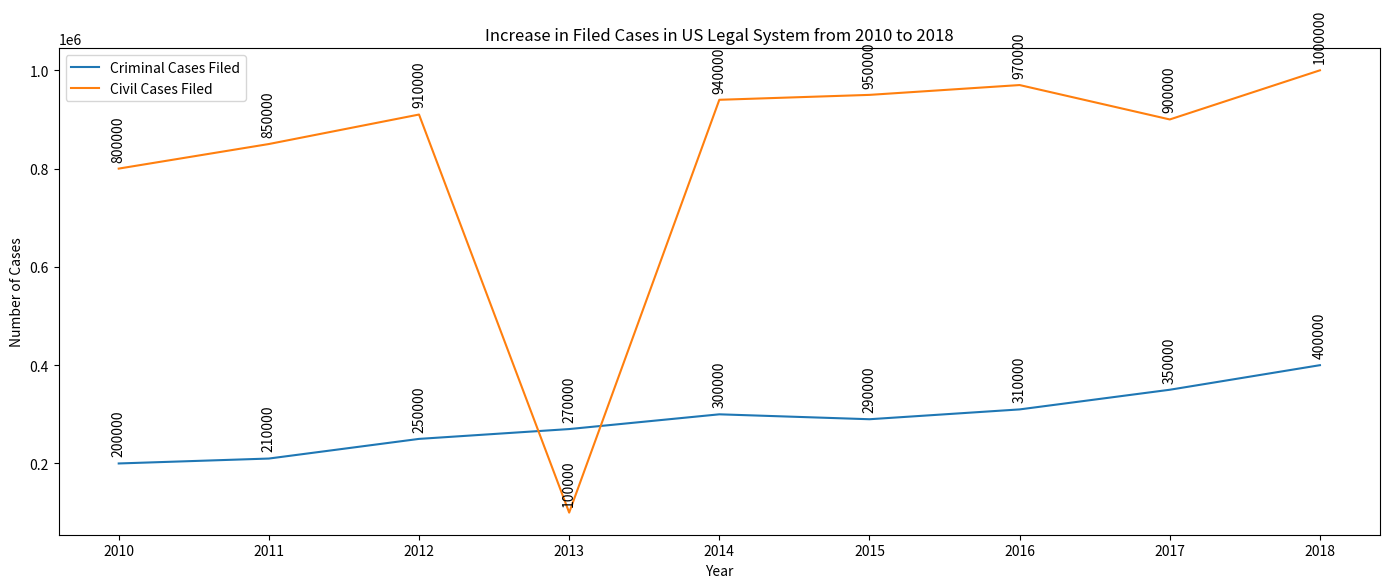

Generate this figure with matplotlib: (Note: this script raises an exception after producing the figure.)

import matplotlib.pyplot as plt
plt.figure(figsize=(14,6))
plt.plot(['2010','2011','2012','2013','2014','2015','2016','2017','2018'], [200000,210000,250000,270000,300000,290000,310000,350000,400000], label='Criminal Cases Filed')
plt.plot(['2010','2011','2012','2013','2014','2015','2016','2017','2018'], [800000,850000,910000,100000,940000,950000,970000,900000,1000000], label='Civil Cases Filed')
plt.title('Increase in Filed Cases in US Legal System from 2010 to 2018')
plt.xlabel('Year')
plt.ylabel('Number of Cases')
plt.xticks(['2010','2011','2012','2013','2014','2015','2016','2017','2018'])
plt.legend(loc='best')
for i,j in zip(['2010','2011','2012','2013','2014','2015','2016','2017','2018'], [200000,210000,250000,270000,300000,290000,310000,350000,400000]):
    plt.annotate(str(j),xy=(i,j),xytext=(0,5), textcoords='offset points',rotation=90, fontsize=10, horizontalalignment='center', verticalalignment='bottom')
for i,j in zip(['2010','2011','2012','2013','2014','2015','2016','2017','2018'], [800000,850000,910000,100000,940000,950000,970000,900000,1000000]):
    plt.annotate(str(j),xy=(i,j),xytext=(0,5), textcoords='offset points',rotation=90, fontsize=10, horizontalalignment='center', verticalalignment='bottom')
plt.tight_layout()
plt.savefig('line chart/png/568.png')
plt.clf()
